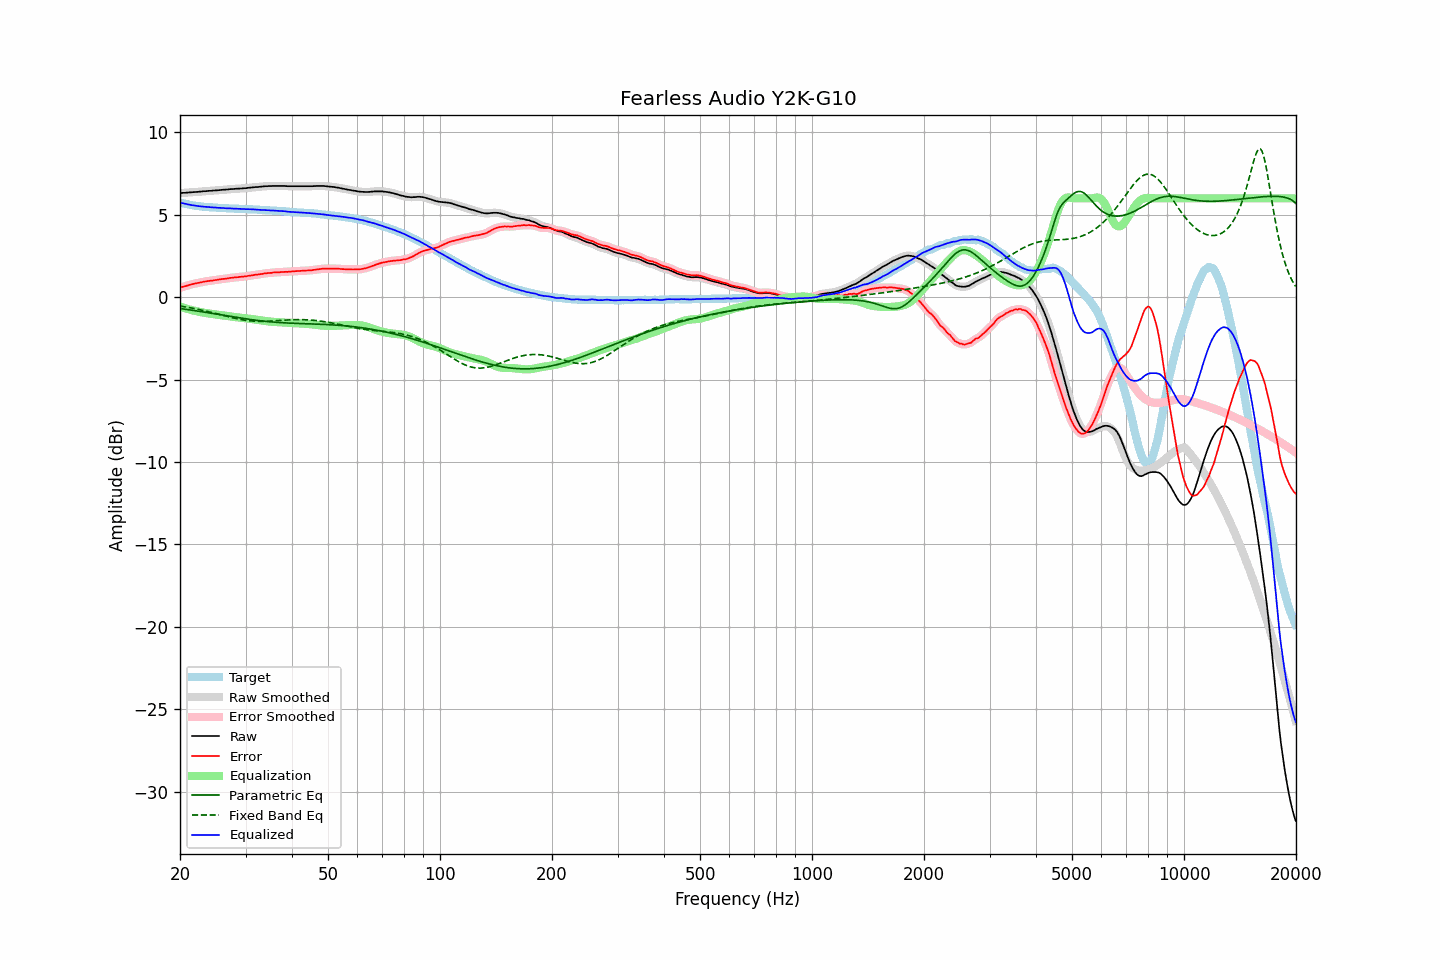

Values plotted in this chart, from the file beside it:
frequency, raw, error, smoothed, error_smoothed, equalization, parametric_eq, fixed_band_eq, equalized_raw, equalized_smoothed, target
20.00, 6.31, 0.57, 6.32, 0.57, -0.57, -0.69, -0.53, 5.74, 5.74, 5.74
20.20, 6.32, 0.61, 6.32, 0.60, -0.60, -0.70, -0.55, 5.72, 5.72, 5.71
20.40, 6.33, 0.64, 6.33, 0.64, -0.64, -0.71, -0.56, 5.70, 5.69, 5.69
20.61, 6.33, 0.66, 6.34, 0.66, -0.67, -0.73, -0.58, 5.67, 5.67, 5.67
20.81, 6.34, 0.69, 6.35, 0.69, -0.69, -0.74, -0.60, 5.65, 5.65, 5.65
21.02, 6.35, 0.72, 6.35, 0.72, -0.72, -0.75, -0.61, 5.63, 5.63, 5.63
21.23, 6.36, 0.75, 6.36, 0.75, -0.75, -0.77, -0.63, 5.62, 5.61, 5.61
21.44, 6.36, 0.77, 6.37, 0.78, -0.77, -0.78, -0.65, 5.59, 5.59, 5.59
21.66, 6.37, 0.80, 6.37, 0.80, -0.80, -0.80, -0.67, 5.58, 5.58, 5.57
21.87, 6.38, 0.82, 6.38, 0.82, -0.82, -0.81, -0.69, 5.56, 5.56, 5.56
22.09, 6.38, 0.84, 6.39, 0.84, -0.84, -0.83, -0.71, 5.54, 5.54, 5.54
22.31, 6.39, 0.86, 6.39, 0.86, -0.87, -0.84, -0.73, 5.53, 5.53, 5.53
22.54, 6.40, 0.88, 6.40, 0.88, -0.89, -0.86, -0.75, 5.52, 5.52, 5.52
22.76, 6.41, 0.90, 6.41, 0.91, -0.91, -0.87, -0.77, 5.51, 5.51, 5.51
22.99, 6.42, 0.93, 6.42, 0.92, -0.92, -0.89, -0.79, 5.50, 5.50, 5.50
23.22, 6.43, 0.95, 6.43, 0.94, -0.94, -0.90, -0.81, 5.49, 5.49, 5.49
23.45, 6.43, 0.96, 6.44, 0.96, -0.96, -0.92, -0.84, 5.48, 5.48, 5.48
23.69, 6.44, 0.98, 6.44, 0.97, -0.97, -0.93, -0.86, 5.47, 5.47, 5.47
23.92, 6.45, 0.99, 6.45, 0.99, -0.99, -0.95, -0.88, 5.47, 5.46, 5.47
24.16, 6.45, 1.00, 6.46, 1.00, -1.00, -0.97, -0.91, 5.45, 5.46, 5.46
24.40, 6.46, 1.01, 6.47, 1.01, -1.01, -0.98, -0.93, 5.45, 5.45, 5.45
24.65, 6.47, 1.03, 6.47, 1.03, -1.03, -1.00, -0.96, 5.45, 5.44, 5.44
24.89, 6.48, 1.04, 6.48, 1.04, -1.04, -1.01, -0.98, 5.44, 5.44, 5.44
25.14, 6.48, 1.05, 6.49, 1.05, -1.06, -1.03, -1.01, 5.43, 5.43, 5.43
25.39, 6.49, 1.07, 6.49, 1.07, -1.07, -1.05, -1.03, 5.42, 5.43, 5.42
25.65, 6.50, 1.08, 6.50, 1.09, -1.08, -1.06, -1.06, 5.42, 5.42, 5.42
25.91, 6.51, 1.10, 6.51, 1.10, -1.10, -1.08, -1.08, 5.42, 5.42, 5.41
26.16, 6.52, 1.11, 6.52, 1.11, -1.11, -1.10, -1.11, 5.41, 5.41, 5.41
26.43, 6.52, 1.12, 6.53, 1.12, -1.12, -1.11, -1.13, 5.40, 5.40, 5.41
26.69, 6.53, 1.14, 6.53, 1.13, -1.14, -1.13, -1.16, 5.40, 5.40, 5.40
26.96, 6.54, 1.15, 6.54, 1.15, -1.15, -1.14, -1.18, 5.39, 5.39, 5.40
27.23, 6.55, 1.17, 6.55, 1.16, -1.16, -1.16, -1.21, 5.39, 5.39, 5.39
27.50, 6.56, 1.18, 6.56, 1.18, -1.18, -1.18, -1.23, 5.39, 5.39, 5.38
27.77, 6.56, 1.18, 6.57, 1.19, -1.19, -1.19, -1.25, 5.38, 5.38, 5.38
28.05, 6.57, 1.20, 6.57, 1.20, -1.20, -1.21, -1.28, 5.38, 5.38, 5.37
28.33, 6.58, 1.21, 6.58, 1.21, -1.21, -1.22, -1.30, 5.37, 5.37, 5.37
28.62, 6.58, 1.21, 6.59, 1.22, -1.22, -1.24, -1.32, 5.36, 5.37, 5.37
28.90, 6.59, 1.24, 6.59, 1.23, -1.23, -1.25, -1.34, 5.36, 5.36, 5.36
29.19, 6.59, 1.24, 6.60, 1.24, -1.24, -1.27, -1.36, 5.35, 5.36, 5.36
29.48, 6.60, 1.25, 6.60, 1.25, -1.25, -1.28, -1.37, 5.35, 5.35, 5.35
29.78, 6.61, 1.26, 6.61, 1.26, -1.26, -1.30, -1.39, 5.35, 5.35, 5.35
30.08, 6.61, 1.26, 6.62, 1.27, -1.27, -1.31, -1.40, 5.34, 5.35, 5.35
30.38, 6.63, 1.29, 6.63, 1.29, -1.29, -1.33, -1.42, 5.35, 5.34, 5.34
30.68, 6.64, 1.31, 6.64, 1.30, -1.30, -1.34, -1.43, 5.34, 5.34, 5.34
30.99, 6.65, 1.32, 6.65, 1.32, -1.32, -1.36, -1.44, 5.34, 5.34, 5.34
31.30, 6.66, 1.33, 6.66, 1.33, -1.33, -1.37, -1.44, 5.33, 5.33, 5.33
31.61, 6.67, 1.35, 6.67, 1.35, -1.34, -1.38, -1.45, 5.33, 5.33, 5.32
31.93, 6.68, 1.36, 6.68, 1.36, -1.36, -1.39, -1.46, 5.32, 5.32, 5.32
32.24, 6.68, 1.37, 6.69, 1.37, -1.37, -1.41, -1.46, 5.31, 5.31, 5.32
32.57, 6.69, 1.39, 6.69, 1.38, -1.39, -1.42, -1.46, 5.31, 5.31, 5.31
32.89, 6.70, 1.40, 6.70, 1.40, -1.40, -1.43, -1.46, 5.30, 5.30, 5.30
33.22, 6.71, 1.41, 6.71, 1.42, -1.42, -1.44, -1.46, 5.30, 5.30, 5.30
33.55, 6.72, 1.43, 6.72, 1.43, -1.43, -1.45, -1.46, 5.29, 5.29, 5.29
33.89, 6.73, 1.45, 6.73, 1.44, -1.44, -1.46, -1.46, 5.29, 5.29, 5.29
34.23, 6.73, 1.45, 6.74, 1.46, -1.46, -1.47, -1.46, 5.28, 5.28, 5.28
34.57, 6.74, 1.47, 6.74, 1.46, -1.47, -1.48, -1.45, 5.28, 5.27, 5.27
34.92, 6.74, 1.48, 6.74, 1.48, -1.48, -1.49, -1.45, 5.27, 5.27, 5.27
35.27, 6.74, 1.48, 6.75, 1.49, -1.49, -1.50, -1.44, 5.26, 5.26, 5.27
35.62, 6.75, 1.50, 6.75, 1.49, -1.49, -1.51, -1.44, 5.26, 5.26, 5.25
35.97, 6.75, 1.50, 6.75, 1.50, -1.50, -1.51, -1.43, 5.25, 5.25, 5.25
... 635 more rows
